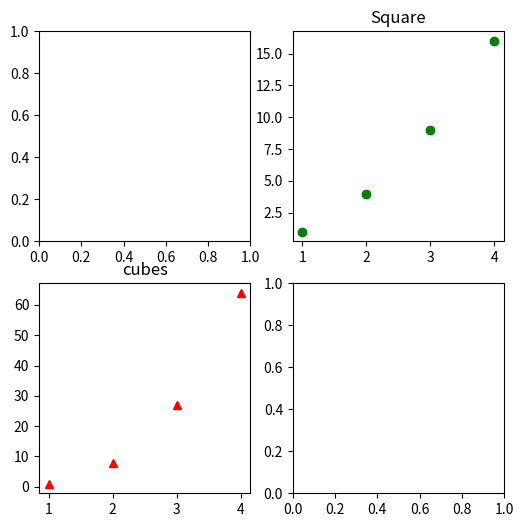

The matplotlib source for this figure:
import matplotlib.pyplot as plt
import numpy as np
x=np.arange(1,5)
y=x**3
fig, ax=plt.subplots(nrows=2, ncols=2, figsize=(6,6))
ax[0,1].plot([1,2,3,4],[1,4,9,16], "go") 
ax[1,0].plot(x,y,"r^")
ax[0,1].set_title("Square")
ax[1,0].set_title("cubes")
plt.show()